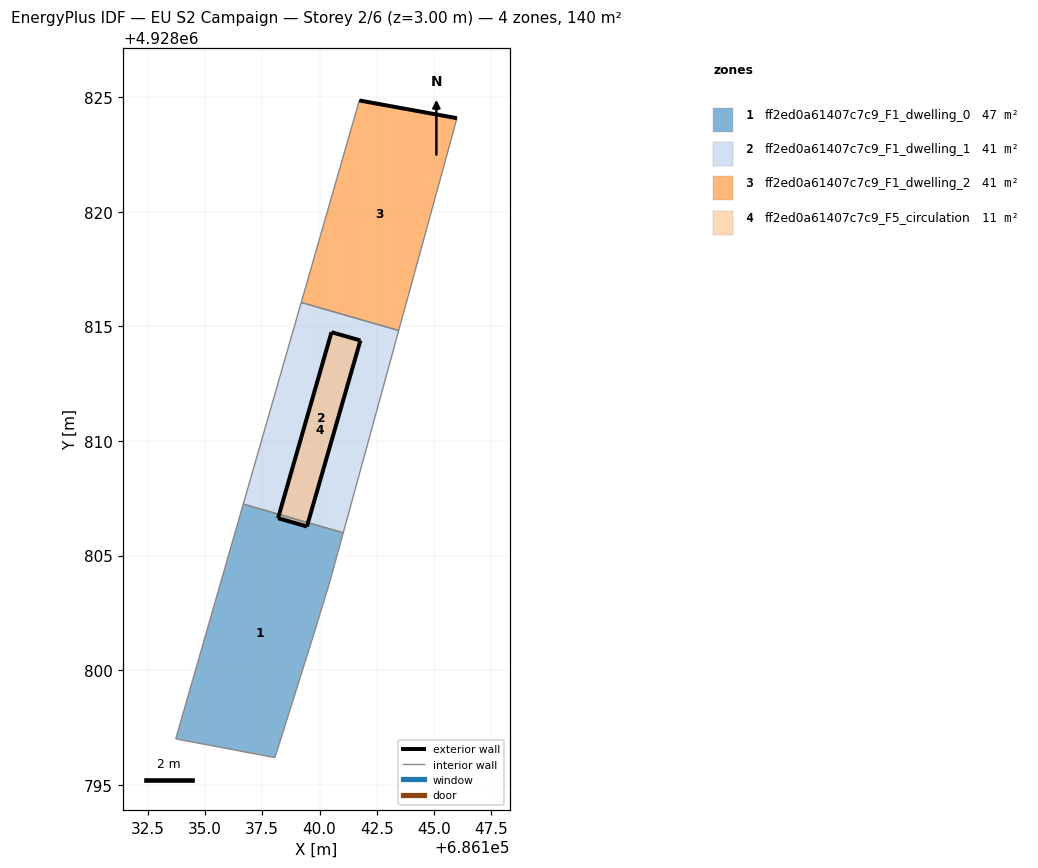
=== STOREY PLAN SPEC (per zone: floor XY polygon, exterior-wall plan segments, windows/doors) ===
zone 1: ff2ed0a61407c7c9_F1_dwelling_0  (47.0 m²)
  floor: (686138.05, 4928796.18) (686139.61, 4928801.12) (686140.42, 4928803.75) (686141.04, 4928805.99) (686136.67, 4928807.25) (686133.73, 4928797.00)
  interior walls: 6
zone 2: ff2ed0a61407c7c9_F1_dwelling_1  (41.1 m²)
  floor: (686141.04, 4928805.99) (686143.46, 4928814.82) (686139.20, 4928816.05) (686136.67, 4928807.25)
  interior walls: 4
zone 3: ff2ed0a61407c7c9_F1_dwelling_2  (41.1 m²)
  floor: (686143.46, 4928814.82) (686146.00, 4928824.09) (686141.74, 4928824.86) (686139.20, 4928816.05)
  exterior wall: (686141.74, 4928824.86) – (686146.00, 4928824.09)  [4.3 m]
  interior walls: 3
zone 4: ff2ed0a61407c7c9_F5_circulation  (11.1 m²)
  floor: (686139.45, 4928806.27) (686141.79, 4928814.39) (686140.52, 4928814.75) (686138.19, 4928806.63)
  exterior wall: (686139.45, 4928806.27) – (686138.19, 4928806.63)  [1.3 m]
  exterior wall: (686138.19, 4928806.63) – (686140.52, 4928814.75)  [8.4 m]
  exterior wall: (686140.52, 4928814.75) – (686141.79, 4928814.39)  [1.3 m]
  exterior wall: (686141.79, 4928814.39) – (686139.45, 4928806.27)  [8.4 m]

=== DERIVED (storey summary) ===
Building: EU S2 Campaign
Storey: 2 of 6  (floor level z = 3.00 m)
Storey gross floor area: 140.2 m²
Zones on this storey: 4
  - ff2ed0a61407c7c9_F1_dwelling_0: floor 47.0 m²
  - ff2ed0a61407c7c9_F1_dwelling_1: floor 41.1 m²
  - ff2ed0a61407c7c9_F1_dwelling_2: floor 41.1 m²; exterior wall 4.3 m (13.0 m²); WWR 0.0%
  - ff2ed0a61407c7c9_F5_circulation: floor 11.1 m²; exterior wall 19.5 m (58.6 m²); WWR 0.0%
Zone adjacency (shared interzone walls):
  - ff2ed0a61407c7c9_F1_dwelling_0 ↔ ff2ed0a61407c7c9_F1_dwelling_1
  - ff2ed0a61407c7c9_F1_dwelling_1 ↔ ff2ed0a61407c7c9_F1_dwelling_2